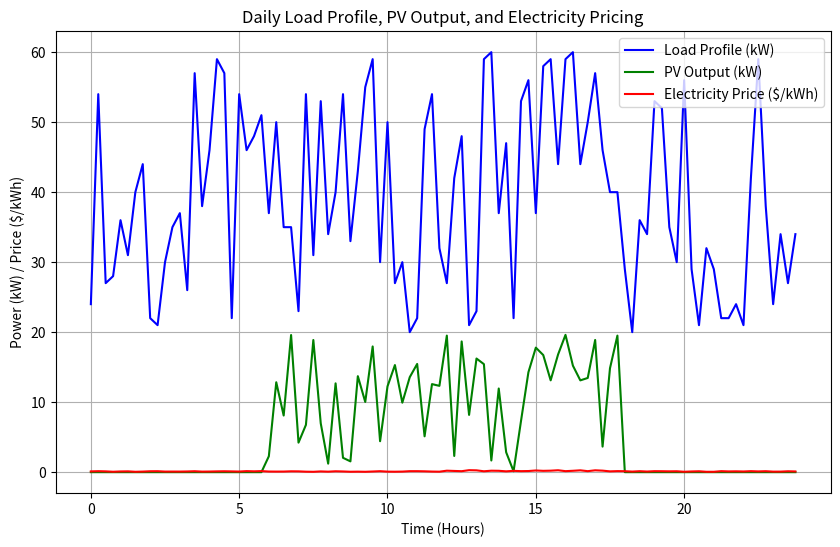

Reproduce this figure in Python.
import random

# Simulated daily load profile in kW for 96 time steps (15-minute intervals for 24 hours)
# Example: HVAC, lighting, etc.
load_profile = [random.randint(20, 60) for _ in range(96)]  # 96 intervals for the day

# Simulated real-time pricing ($/kWh) - higher during peak hours (12 PM to 6 PM)
pricing_profile = [random.uniform(0.1, 0.3) if 12 <= i // 4 < 18 else random.uniform(0.05, 0.15) for i in range(96)]

# Simulated PV array output (kW) - output during daylight hours (6 AM to 6 PM)
pv_output = [random.uniform(0, 20) if 6 <= i // 4 < 18 else 0 for i in range(96)]  # PV output for each 15 min interval

# Simulated battery specs
battery_capacity = 100  # kWh total capacity
battery_charge_limit = 20  # kW maximum charge rate per interval
battery_discharge_limit = 20  # kW maximum discharge rate per interval
battery_current_charge = 50  # kWh current charge level

# Simulated battery efficiency (round-trip efficiency for charge/discharge)
battery_efficiency = 0.9  # 90% efficiency


# Adjust dynamic programming function to optimize battery, PV, and load management
def optimize_load_with_battery_pv(load_profile, pricing_profile, pv_output, battery_capacity, battery_charge_limit,
                                  battery_discharge_limit, battery_current_charge, battery_efficiency):
    # Track battery charge level and cost over time
    battery_charge_level = battery_current_charge
    total_cost = 0
    
    # Iterate over each 15-minute interval (time step)
    for t in range(len(load_profile)):
        # Load demand and PV supply at time t
        load = load_profile[t]
        pv = pv_output[t]
        price = pricing_profile[t]
        
        # Net load after accounting for PV array
        net_load = max(0, load - pv)  # Reduce grid load with PV output
        
        # If price is low, charge the battery (if room available)
        if price < 0.1 and net_load > 0:
            charge_amount = min(battery_charge_limit, battery_capacity - battery_charge_level, net_load)
            battery_charge_level += charge_amount * battery_efficiency
            net_load -= charge_amount
        
        # If price is high, discharge the battery to offset load
        elif price >= 0.1 and battery_charge_level > 0:
            discharge_amount = min(battery_discharge_limit, battery_charge_level, net_load)
            battery_charge_level -= discharge_amount / battery_efficiency
            net_load -= discharge_amount
        
        # Calculate cost for the remaining load (grid-supplied)
        interval_cost = net_load * price
        total_cost += interval_cost
    
    return total_cost


# Example usage for one day
total_cost = optimize_load_with_battery_pv(load_profile, pricing_profile, pv_output, battery_capacity,
                                           battery_charge_limit, battery_discharge_limit, battery_current_charge, battery_efficiency)
print(f"Total electricity cost for the day: ${total_cost:.2f}")


# Optional: Plot the load profile, PV output, and pricing over time to visualize the optimization
import matplotlib.pyplot as plt

time_steps = [i / 4 for i in range(96)]  # Time in hours (each step is 15 minutes)

plt.figure(figsize=(10, 6))

# Plot load profile
plt.plot(time_steps, load_profile, label='Load Profile (kW)', color='blue')

# Plot PV output
plt.plot(time_steps, pv_output, label='PV Output (kW)', color='green')

# Plot pricing profile
plt.plot(time_steps, pricing_profile, label='Electricity Price ($/kWh)', color='red')

plt.title('Daily Load Profile, PV Output, and Electricity Pricing')
plt.xlabel('Time (Hours)')
plt.ylabel('Power (kW) / Price ($/kWh)')
plt.legend()
plt.grid(True)
plt.show()
